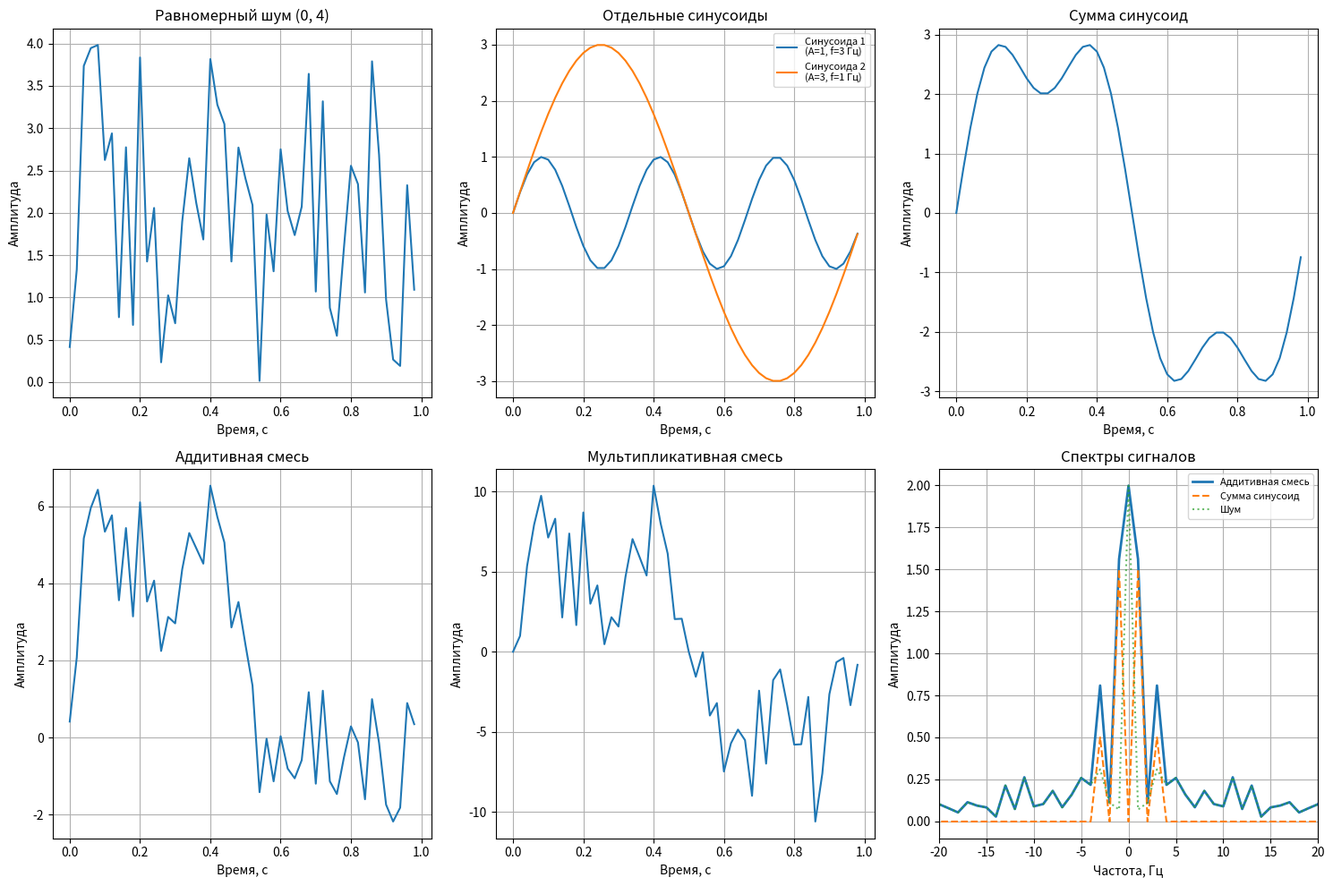
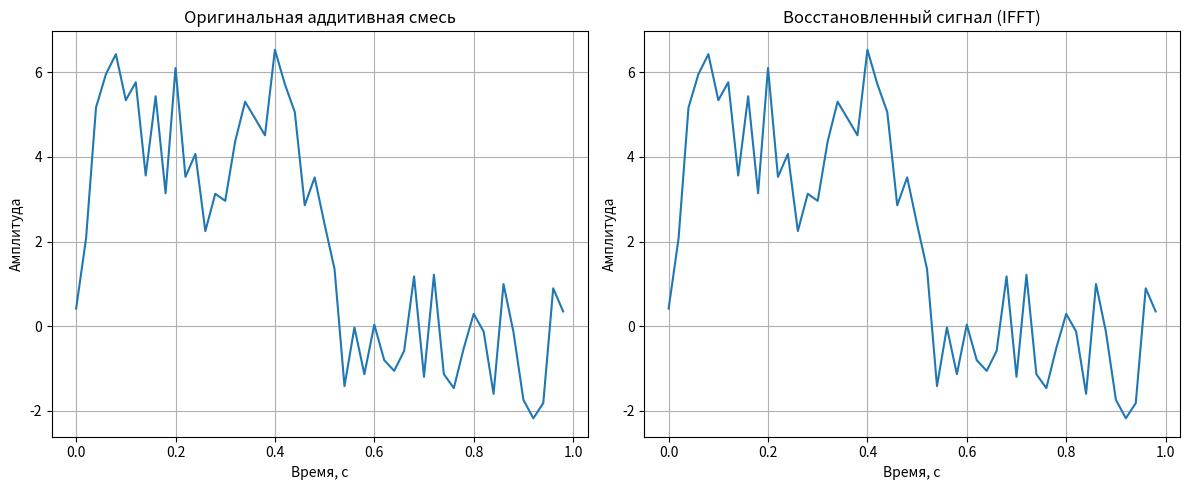
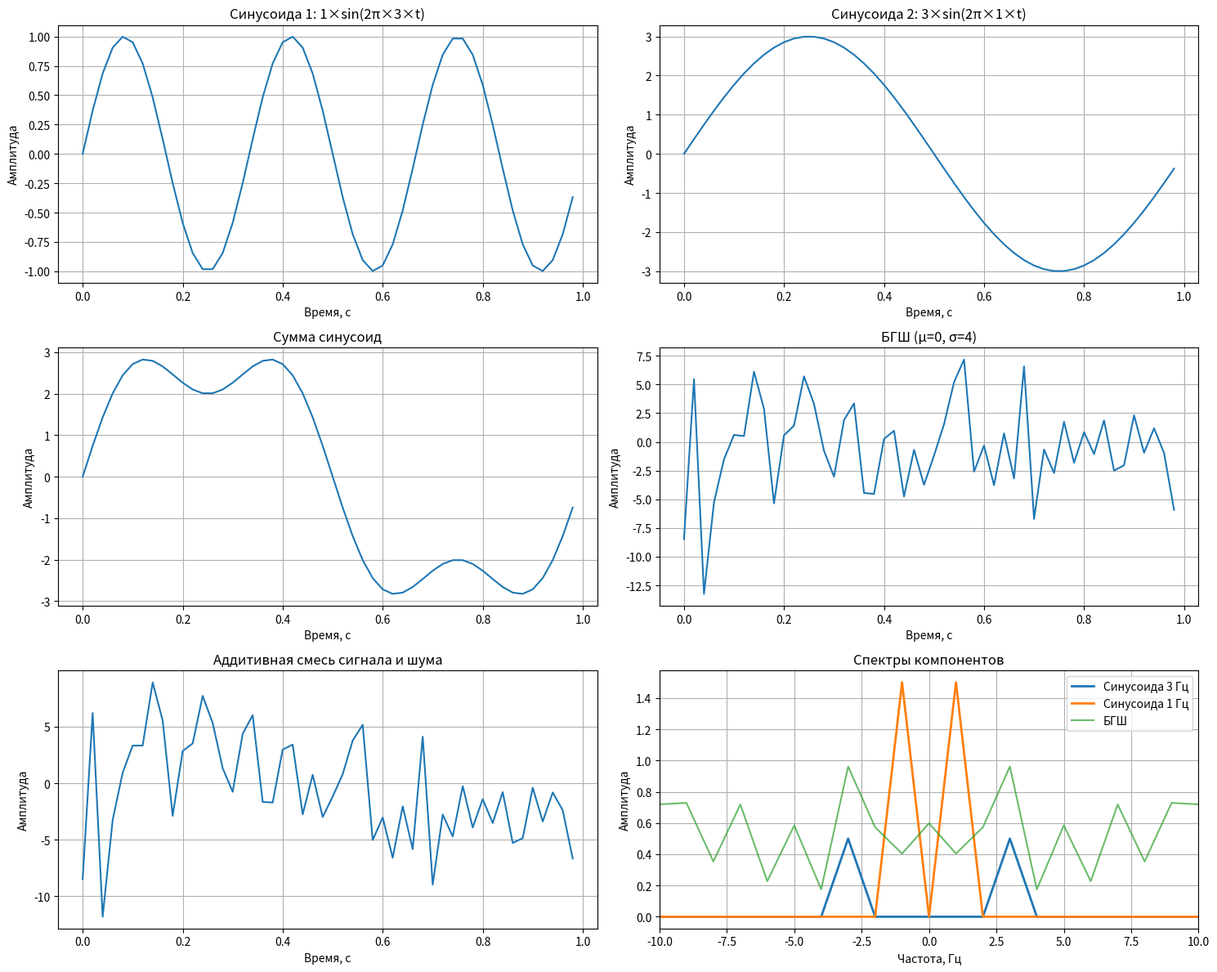
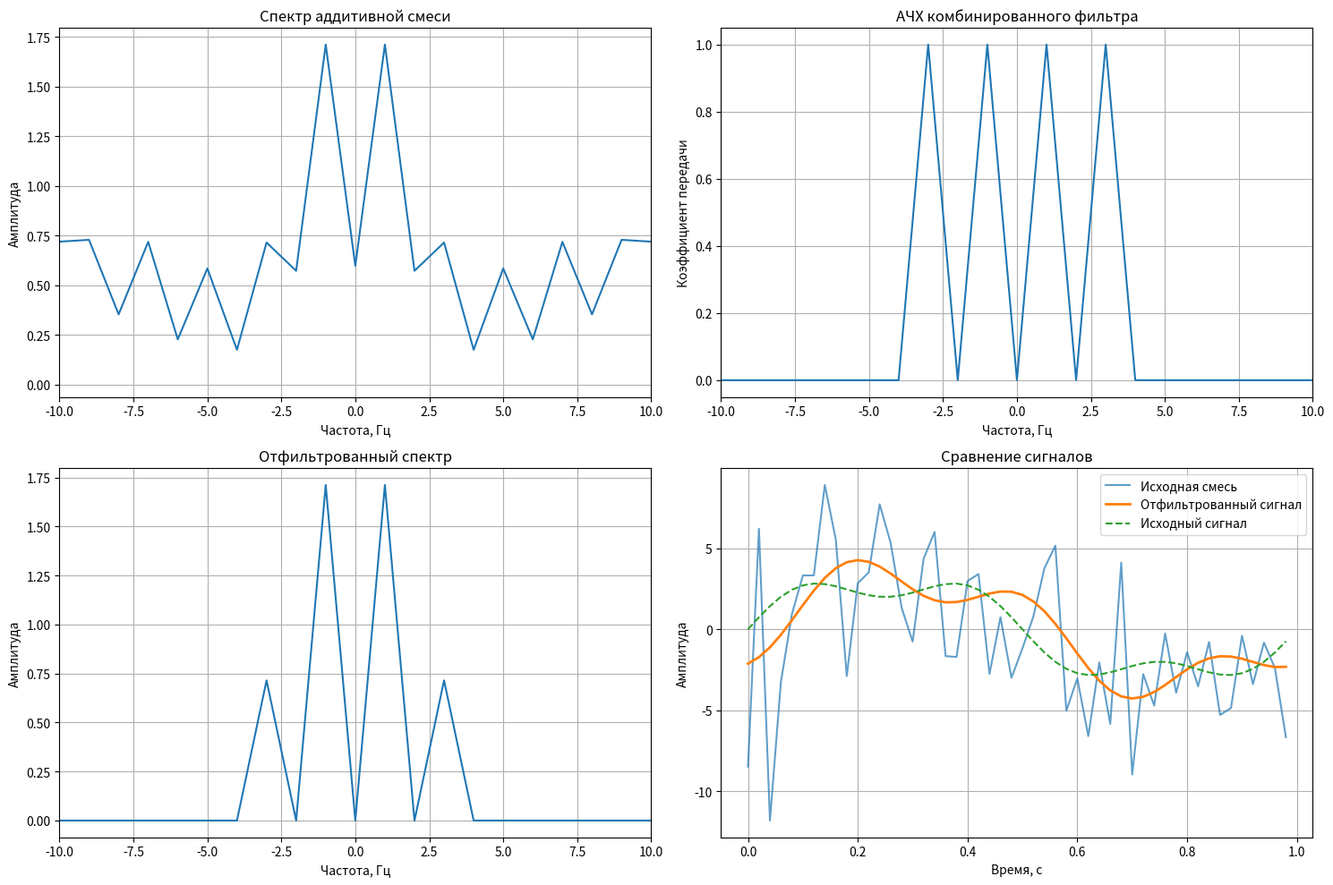

These charts were generated, in order, by the following Python code:
import numpy as np
import matplotlib.pyplot as plt

# Настройки для корректного отображения графиков
plt.rcParams['figure.figsize'] = [12, 8]
plt.rcParams['figure.dpi'] = 100
plt.rcParams['font.size'] = 10
plt.ioff()  # Режим отключения интерактивного режима для контроля отображения

class SignalProcessor:
    def __init__(self, N=50):
        self.N = N
        self.fs = 50  # Частота дискретизации
        self.t = np.linspace(0, 1, N, endpoint=False)
        self.x = np.linspace(0, 2*np.pi, N)
        
    def generate_signals(self, amplitudes=[1, 3], frequencies=[3, 1]):
        """Генерация синусоидальных сигналов"""
        self.signals = []
        for i in range(len(amplitudes)):
            signal_time = amplitudes[i] * np.sin(2 * np.pi * frequencies[i] * self.t)
            self.signals.append(signal_time)
        
        self.combined_signal = np.sum(self.signals, axis=0)
        self.amplitudes = amplitudes
        self.frequencies = frequencies
        return self.combined_signal
    
    def generate_noise(self, noise_type='равномерный', noise_params=[0, 4]):
        """Генерация шума"""
        self.noise_type = noise_type
        self.noise_params = noise_params
        
        if noise_type == 'равномерный':
            self.noise = np.random.uniform(noise_params[0], noise_params[1], self.N)
        elif noise_type == 'нормальный':
            self.noise = np.random.normal(noise_params[0], noise_params[1], self.N)
        
        return self.noise
    
    def create_mixtures(self):
        """Создание аддитивной и мультипликативной смесей"""
        self.additive_mixture = self.combined_signal + self.noise
        self.multiplicative_mixture = self.combined_signal * self.noise
        return self.additive_mixture, self.multiplicative_mixture
    
    def compute_spectrum_corrected(self, signal, fs=None):
        """КОРРЕКТНОЕ вычисление спектра с использованием fftshift"""
        if fs is None:
            fs = self.fs
            
        n = len(signal)
        spectrum = np.fft.fft(signal) / n
        freq = np.fft.fftfreq(n, d=1/fs)
        
        # Применяем fftshift для корректного порядка частот
        spectrum_shifted = np.fft.fftshift(spectrum)
        freq_shifted = np.fft.fftshift(freq)
        
        return freq_shifted, np.abs(spectrum_shifted)
    
    def apply_filter(self, input_signal, center_freqs, bandwidth=1):
        """Применение прямоугольного фильтра"""
        n = len(input_signal)
        freq = np.fft.fftfreq(n, d=1/self.fs)
        
        # Создаем комбинированный фильтр
        combined_filter = np.zeros(n, dtype=complex)
        
        for center_freq in center_freqs:
            mask = (np.abs(freq - center_freq) <= bandwidth/2) | (np.abs(freq + center_freq) <= bandwidth/2)
            combined_filter[mask] = 1.0
        
        # Применяем фильтр в частотной области
        spectrum = np.fft.fft(input_signal)
        filtered_spectrum = spectrum * combined_filter
        filtered_signal = np.fft.ifft(filtered_spectrum).real
        
        return filtered_signal, combined_filter, filtered_spectrum
    
    def calculate_snr(self, original_signal, noise):
        """Расчет отношения сигнал-шум"""
        signal_power = np.mean(original_signal**2)
        noise_power = np.mean(noise**2)
        
        if noise_power == 0:
            return float('inf')
        
        snr_linear = signal_power / noise_power
        snr_db = 10 * np.log10(snr_linear)
        return snr_db

def lab_1_analysis():
    """Анализ для лабораторной работы 1"""
    print("=== ЛАБОРАТОРНАЯ РАБОТА 1 ===")
    print("Параметры: N=50, равномерный шум (0,4), 2 синусоиды: A=[1,3], f=[3,1] Гц")
    
    # Инициализация процессора сигналов
    sp = SignalProcessor(N=50)
    
    # Генерация сигналов и шума
    combined_signal = sp.generate_signals(amplitudes=[1, 3], frequencies=[3, 1])
    noise = sp.generate_noise(noise_type='равномерный', noise_params=[0, 4])
    additive_mix, multiplicative_mix = sp.create_mixtures()
    
    # === ГРАФИК 1: Временные реализации ===
    plt.figure(1, figsize=(15, 10))
    
    # График шума
    plt.subplot(2, 3, 1)
    plt.plot(sp.t, noise)
    plt.title('Равномерный шум (0, 4)')
    plt.grid(True)
    plt.xlabel('Время, с')
    plt.ylabel('Амплитуда')
    
    # Графики отдельных синусоид
    plt.subplot(2, 3, 2)
    for i, sig in enumerate(sp.signals):
        plt.plot(sp.t, sig, label=f'Синусоида {i+1}\n(A={sp.amplitudes[i]}, f={sp.frequencies[i]} Гц)')
    plt.title('Отдельные синусоиды')
    plt.legend(fontsize=8)
    plt.grid(True)
    plt.xlabel('Время, с')
    plt.ylabel('Амплитуда')
    
    # График суммы синусоид
    plt.subplot(2, 3, 3)
    plt.plot(sp.t, combined_signal)
    plt.title('Сумма синусоид')
    plt.grid(True)
    plt.xlabel('Время, с')
    plt.ylabel('Амплитуда')
    
    # График аддитивной смеси
    plt.subplot(2, 3, 4)
    plt.plot(sp.t, additive_mix)
    plt.title('Аддитивная смесь')
    plt.grid(True)
    plt.xlabel('Время, с')
    plt.ylabel('Амплитуда')
    
    # График мультипликативной смеси
    plt.subplot(2, 3, 5)
    plt.plot(sp.t, multiplicative_mix)
    plt.title('Мультипликативная смесь')
    plt.grid(True)
    plt.xlabel('Время, с')
    plt.ylabel('Амплитуда')
    
    # Спектральный анализ
    plt.subplot(2, 3, 6)
    freq_mix, spec_mix = sp.compute_spectrum_corrected(additive_mix)
    freq_sig, spec_sig = sp.compute_spectrum_corrected(combined_signal)
    freq_noise, spec_noise = sp.compute_spectrum_corrected(noise)
    
    plt.plot(freq_mix, spec_mix, label='Аддитивная смесь', linewidth=2)
    plt.plot(freq_sig, spec_sig, label='Сумма синусоид', linestyle='--')
    plt.plot(freq_noise, spec_noise, label='Шум', linestyle=':', alpha=0.7)
    plt.title('Спектры сигналов')
    plt.legend(fontsize=8)
    plt.grid(True)
    plt.xlabel('Частота, Гц')
    plt.ylabel('Амплитуда')
    plt.xlim(-20, 20)
    
    plt.tight_layout()
    plt.show()
    
    # Проверка обратного преобразования Фурье
    spectrum = np.fft.fft(additive_mix)
    reconstructed = np.fft.ifft(spectrum).real
    
    print("\nПроверка обратного преобразования Фурье:")
    print(f"Максимальная ошибка восстановления: {np.max(np.abs(additive_mix - reconstructed)):.2e}")
    
    # Расчет ОСШ
    snr_original = sp.calculate_snr(combined_signal, noise)
    print(f"Исходное ОСШ: {snr_original:.2f} дБ")
    
    # === ГРАФИК 2: Сравнение оригинального и восстановленного сигналов ===
    plt.figure(2, figsize=(12, 5))
    
    plt.subplot(1, 2, 1)
    plt.plot(sp.t, additive_mix)
    plt.title('Оригинальная аддитивная смесь')
    plt.grid(True)
    plt.xlabel('Время, с')
    plt.ylabel('Амплитуда')
    
    plt.subplot(1, 2, 2)
    plt.plot(sp.t, reconstructed)
    plt.title('Восстановленный сигнал (IFFT)')
    plt.grid(True)
    plt.xlabel('Время, с')
    plt.ylabel('Амплитуда')
    
    plt.tight_layout()
    plt.show()

def lab_2_analysis():
    """Анализ для лабораторной работы 2"""
    print("\n" + "="*50)
    print("=== ЛАБОРАТОРНАЯ РАБОТА 2 ===")
    print("Параметры: N=50, нормальный шум (0,4), 2 синусоиды: A=[1,3], f=[3,1] Гц")
    
    # Инициализация процессора сигналов
    sp = SignalProcessor(N=50)
    
    # Генерация сигналов и шума
    combined_signal = sp.generate_signals(amplitudes=[1, 3], frequencies=[3, 1])
    noise = sp.generate_noise(noise_type='нормальный', noise_params=[0, 4])
    additive_mix, _ = sp.create_mixtures()
    
    # === ГРАФИК 3: Временные реализации ===
    plt.figure(3, figsize=(15, 12))
    
    # Временные реализации
    plt.subplot(3, 2, 1)
    plt.plot(sp.t, sp.signals[0])
    plt.title(f'Синусоида 1: {sp.amplitudes[0]}×sin(2π×{sp.frequencies[0]}×t)')
    plt.grid(True)
    plt.xlabel('Время, с')
    plt.ylabel('Амплитуда')
    
    plt.subplot(3, 2, 2)
    plt.plot(sp.t, sp.signals[1])
    plt.title(f'Синусоида 2: {sp.amplitudes[1]}×sin(2π×{sp.frequencies[1]}×t)')
    plt.grid(True)
    plt.xlabel('Время, с')
    plt.ylabel('Амплитуда')
    
    plt.subplot(3, 2, 3)
    plt.plot(sp.t, combined_signal)
    plt.title('Сумма синусоид')
    plt.grid(True)
    plt.xlabel('Время, с')
    plt.ylabel('Амплитуда')
    
    plt.subplot(3, 2, 4)
    plt.plot(sp.t, noise)
    plt.title('БГШ (μ=0, σ=4)')  # ИСПРАВЛЕНА ОШИБКА - убрана f-строка
    plt.grid(True)
    plt.xlabel('Время, с')
    plt.ylabel('Амплитуда')
    
    plt.subplot(3, 2, 5)
    plt.plot(sp.t, additive_mix)
    plt.title('Аддитивная смесь сигнала и шума')
    plt.grid(True)
    plt.xlabel('Время, с')
    plt.ylabel('Амплитуда')
    
    # Спектральный анализ
    freq_sig1, spec_sig1 = sp.compute_spectrum_corrected(sp.signals[0])
    freq_sig2, spec_sig2 = sp.compute_spectrum_corrected(sp.signals[1])
    freq_noise, spec_noise = sp.compute_spectrum_corrected(noise)
    
    plt.subplot(3, 2, 6)
    plt.plot(freq_sig1, spec_sig1, label=f'Синусоида {sp.frequencies[0]} Гц', linewidth=2)
    plt.plot(freq_sig2, spec_sig2, label=f'Синусоида {sp.frequencies[1]} Гц', linewidth=2)
    plt.plot(freq_noise, spec_noise, label='БГШ', alpha=0.7)
    plt.title('Спектры компонентов')
    plt.legend()
    plt.grid(True)
    plt.xlabel('Частота, Гц')
    plt.ylabel('Амплитуда')
    plt.xlim(-10, 10)
    
    plt.tight_layout()
    plt.show()
    
    # Фильтрация сигнала
    filtered_signal, combined_filter, filtered_spectrum = sp.apply_filter(
        additive_mix, center_freqs=sp.frequencies, bandwidth=1.0
    )
    
    # === ГРАФИК 4: Фильтрация сигнала ===
    plt.figure(4, figsize=(15, 10))
    
    # Спектр до фильтрации
    plt.subplot(2, 2, 1)
    freq_full = np.fft.fftfreq(len(additive_mix), d=1/sp.fs)
    spectrum_full = np.abs(np.fft.fft(additive_mix) / len(additive_mix))
    plt.plot(np.fft.fftshift(freq_full), np.fft.fftshift(spectrum_full))
    plt.title('Спектр аддитивной смеси')
    plt.grid(True)
    plt.xlabel('Частота, Гц')
    plt.ylabel('Амплитуда')
    plt.xlim(-10, 10)
    
    # АЧХ фильтра
    plt.subplot(2, 2, 2)
    plt.plot(np.fft.fftshift(freq_full), np.fft.fftshift(np.abs(combined_filter)))
    plt.title('АЧХ комбинированного фильтра')
    plt.grid(True)
    plt.xlabel('Частота, Гц')
    plt.ylabel('Коэффициент передачи')
    plt.xlim(-10, 10)
    
    # Спектр после фильтрации
    plt.subplot(2, 2, 3)
    plt.plot(np.fft.fftshift(freq_full), np.fft.fftshift(np.abs(filtered_spectrum / len(additive_mix))))
    plt.title('Отфильтрованный спектр')
    plt.grid(True)
    plt.xlabel('Частота, Гц')
    plt.ylabel('Амплитуда')
    plt.xlim(-10, 10)
    
    # Сравнение сигналов до и после фильтрации
    plt.subplot(2, 2, 4)
    plt.plot(sp.t, additive_mix, label='Исходная смесь', alpha=0.7)
    plt.plot(sp.t, filtered_signal, label='Отфильтрованный сигнал', linewidth=2)
    plt.plot(sp.t, combined_signal, label='Исходный сигнал', linestyle='--')
    plt.title('Сравнение сигналов')
    plt.legend()
    plt.grid(True)
    plt.xlabel('Время, с')
    plt.ylabel('Амплитуда')
    
    plt.tight_layout()
    plt.show()
    
    # Расчет ОСШ до и после фильтрации
    snr_before = sp.calculate_snr(combined_signal, noise)
    filtered_noise = filtered_signal - combined_signal
    snr_after = sp.calculate_snr(combined_signal, filtered_noise)
    
    print("\nРезультаты фильтрации:")
    print(f"Исходное ОСШ: {snr_before:.2f} дБ")
    print(f"ОСШ после фильтрации: {snr_after:.2f} дБ")
    print(f"Улучшение ОСШ: {snr_after - snr_before:.2f} дБ")

# Запуск анализа для обеих лабораторных работ
if __name__ == "__main__":
    print("Запуск объединенного проекта для лабораторных работ 1 и 2")
    print("Графики будут отображаться последовательно")
    print("Закрывайте каждое окно с графиком для перехода к следующему\n")
    
    lab_1_analysis()
    lab_2_analysis()
    
    print("\n" + "="*50)
   
